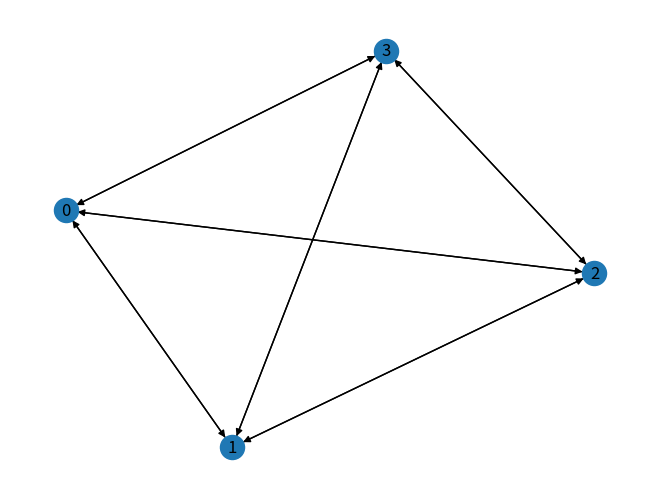

Write Python code to recreate this figure.
import numpy as np
import networkx as nx
import matplotlib.pyplot as plt

import numpy as np


def tsp_bellman_held_karp(graph):
    num_cities = len(graph)
    # Исключаем город 0 из рассмотрения, так как начнем с него.
    num_subsets = 1 << num_cities
    dp = np.full((num_subsets, num_cities), float('inf'))
    dp[1][0] = 0  # Начинаем с города 0.
    parent = np.full((num_subsets, num_cities), -1)

    for subset in range(1, num_subsets):
        for u in range(1, num_cities):
            if (subset >> u) & 1:
                for v in range(num_cities):
                    if v != u and (subset >> v) & 1:
                        if dp[subset][u] > dp[subset ^ (1 << u)][v] + graph[v][u]:
                            dp[subset][u] = dp[subset ^ (1 << u)][v] + graph[v][u]
                            parent[subset][u] = v

    # Находим минимальный цикл, возвращаясь в город 0.
    final_subset = (1 << num_cities) - 1
    min_length = float('inf')
    last_city = -1
    for u in range(1, num_cities):
        if min_length > dp[final_subset][u] + graph[u][0]:
            min_length = dp[final_subset][u] + graph[u][0]
            last_city = u

    # Восстанавливаем маршрут, начиная с последнего города.
    tour = []
    subset = final_subset
    while last_city != -1:
        tour.append(last_city)
        new_last_city = parent[subset][last_city]
        subset ^= (1 << last_city)
        last_city = new_last_city
    tour.append(0)  # Завершаем маршрут, возвращаясь в город 0.

    return min_length, tour


graph = np.array([
    [0, 29, 20, 21],
    [29, 0, 15, 18],
    [20, 15, 0, 28],
    [21, 18, 28, 0]
])

G = nx.DiGraph(np.matrix(graph))
nx.draw(G, with_labels=True, node_size=300, arrows=True)
plt.show()

min_tour_length, tour_path = tsp_bellman_held_karp(graph)
print("Минимальная длина маршрута:", min_tour_length)
print("Маршрут по городам:", tour_path)
